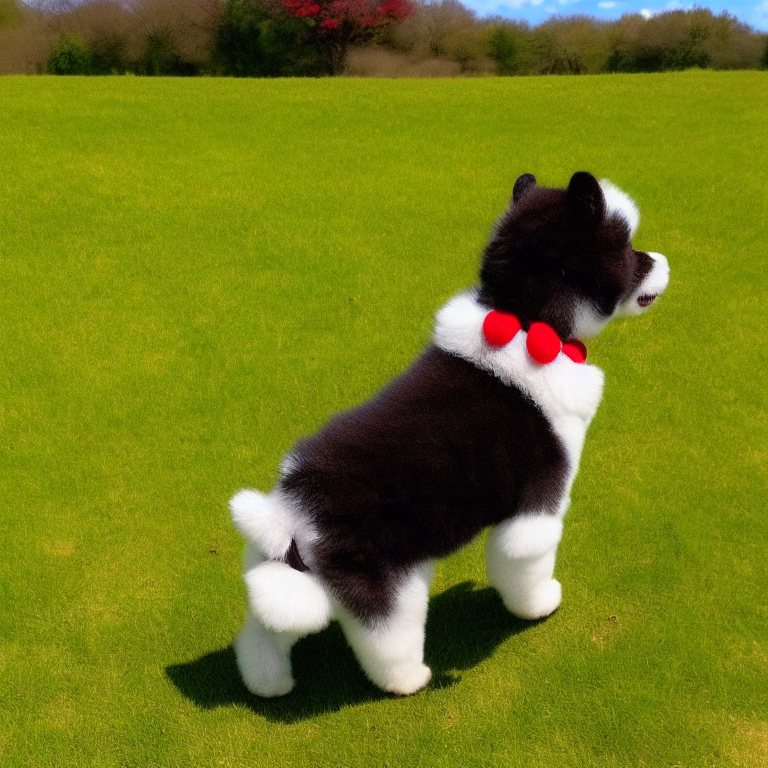
Generation parameters embedded in this image by ComfyUI (PNG 'prompt' text chunk: the API-format workflow graph, JSON):
{"3":{"inputs":{"seed":286076805426546,"steps":12,"cfg":8.0,"sampler_name":"dpmpp_sde","scheduler":"normal","denoise":1.0,"model":["17",0],"positive":["6",0],"negative":["7",0],"latent_image":["5",0]},"class_type":"KSampler","_meta":{"title":"KSampler"}},"5":{"inputs":{"width":768,"height":768,"batch_size":1},"class_type":"EmptyLatentImage","_meta":{"title":"Empty Latent Image"}},"6":{"inputs":{"text":"Fluffy puppy Buddy leading his human family through the countryside, helping them find their way with his keen sense of smell., fluffy, curly tail, wearing red collar with a blue bell, with big brown eyes, spotted fur, consistent character design, high quality, detailed, clear","clip":["17",1]},"class_type":"CLIPTextEncode","_meta":{"title":"CLIP Text Encode (Prompt)"}},"7":{"inputs":{"text":"","clip":["17",1]},"class_type":"CLIPTextEncode","_meta":{"title":"CLIP Text Encode (Prompt)"}},"8":{"inputs":{"samples":["3",0],"vae":["16",2]},"class_type":"VAEDecode","_meta":{"title":"VAE Decode"}},"9":{"inputs":{"filename_prefix":"ComfyUI","images":["8",0]},"class_type":"SaveImage","_meta":{"title":"Save Image"}},"10":{"inputs":{"upscale_method":"nearest-exact","width":1152,"height":1152,"crop":"disabled","samples":["3",0]},"class_type":"LatentUpscale","_meta":{"title":"Upscale Latent"}},"11":{"inputs":{"seed":435271324772833,"steps":14,"cfg":8.0,"sampler_name":"dpmpp_2m","scheduler":"simple","denoise":0.5,"model":["16",0],"positive":["6",0],"negative":["7",0],"latent_image":["10",0]},"class_type":"KSampler","_meta":{"title":"KSampler"}},"12":{"inputs":{"filename_prefix":"ComfyUI","images":["13",0]},"class_type":"SaveImage","_meta":{"title":"Save Image"}},"13":{"inputs":{"samples":["11",0],"vae":["16",2]},"class_type":"VAEDecode","_meta":{"title":"VAE Decode"}},"16":{"inputs":{"ckpt_name":"v1-5-pruned.safetensors"},"class_type":"CheckpointLoaderSimple","_meta":{"title":"Load Checkpoint"}},"17":{"inputs":{"lora_name":"Muertu 1.5丨手绘童话世界儿童绘本故事感加强lora_v1.0.safetensors","strength_model":1.0,"strength_clip":1.0,"model":["16",0],"clip":["16",1]},"class_type":"LoraLoader","_meta":{"title":"Load LoRA"}}}